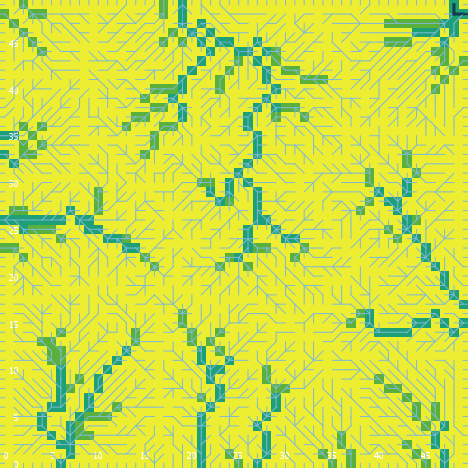

Data behind this chart, as committed beside it:
export-world data (NetLogo 6.0.4)
land_05_withInitialEcologicalCommunity.n…
05/26/2020 11:33:12:881 +0100
RANDOM STATE
0 0 -1727483681 223 2.180266833235241 fa…
GLOBALS
min-pxcor, max-pxcor, min-pycor, max-pycor, perspective, subject, nextIndex, directed-links, ticks, display-mode, ecol_brushfrequencyinflection, ecol_brushfrequencyrate, ecol_grassfrequencyinflection, ecol_grassfrequencyrate, ecol_woodfrequencyinflection, ecol_woodfrequencyrate, elevationdistribution, elev_algorithm-style, elev_featureanglerange, elev_inversioniterations, elev_noise, elev_numdepressions, elev_numprotuberances, elev_numranges
0, 49, 0, 49, 0, nobody, 2600, "UNDIRECTED", -1, "cover type", 13.28, 0.02611, 4.935, 0.09492, 32.91, 0.08351, [34.247410837092445 35.8056660702925 33.…, "C#", 8.725, 1.021, 1.633, 5, 8, 57
TURTLES
who, color, heading, xcor, ycor, shape, label, label-color, breed, hidden?, size, pen-size, pen-mode, numpoints
0, 15, 235, 8, 28, "default", "", 9.9, {breed flowholders}, true, 1, 1, "up", 
1, 25, 105, 24, 25, "default", "", 9.9, {breed flowholders}, true, 1, 1, "up", 
2, 115, 122, 44, 40, "default", "", 9.9, {breed flowholders}, true, 1, 1, "up", 
3, 75, 141, 31, 3, "default", "", 9.9, {breed flowholders}, true, 1, 1, "up", 
4, 75, 105, 22, 18, "default", "", 9.9, {breed flowholders}, true, 1, 1, "up", 
5, 115, 161, 30, 26, "default", "", 9.9, {breed flowholders}, true, 1, 1, "up", 
6, 65, 138, 28, 36, "default", "", 9.9, {breed flowholders}, true, 1, 1, "up", 
7, 35, 85, 5, 27, "default", "", 9.9, {breed flowholders}, true, 1, 1, "up", 
8, 35, 118, 9, 38, "default", "", 9.9, {breed flowholders}, true, 1, 1, "up", 
9, 115, 17, 4, 22, "default", "", 9.9, {breed flowholders}, true, 1, 1, "up", 
10, 85, 84, 46, 25, "default", "", 9.9, {breed flowholders}, true, 1, 1, "up", 
11, 75, 175, 31, 31, "default", "", 9.9, {breed flowholders}, true, 1, 1, "up", 
12, 65, 310, 14, 19, "default", "", 9.9, {breed flowholders}, true, 1, 1, "up", 
13, 85, 292, 6, 3, "default", "", 9.9, {breed flowholders}, true, 1, 1, "up", 
14, 96.99, 0, 16, 49, "line half", "", 9.9, {breed flowholders}, false, 1, 1, "up", 
15, 35, 190, 42, 21, "default", "", 9.9, {breed flowholders}, true, 1, 1, "up", 
16, 55, 220, 28, 29, "default", "", 9.9, {breed flowholders}, true, 1, 1, "up", 
17, 75, 350, 21, 43, "default", "", 9.9, {breed flowholders}, true, 1, 1, "up", 
18, 25, 214, 17, 33, "default", "", 9.9, {breed flowholders}, true, 1, 1, "up", 
19, 85, 184, 44, 21, "default", "", 9.9, {breed flowholders}, true, 1, 1, "up", 
20, 45, 58, 34, 32, "default", "", 9.9, {breed flowholders}, true, 1, 1, "up", 
21, 15, 298, 37, 16, "default", "", 9.9, {breed flowholders}, true, 1, 1, "up", 
22, 115, 103, 4, 35, "default", "", 9.9, {breed flowholders}, true, 1, 1, "up", 
23, 55, 193, 35, 20, "default", "", 9.9, {breed flowholders}, true, 1, 1, "up", 
24, 115, 179, 4, 6, "default", "", 9.9, {breed flowholders}, true, 1, 1, "up", 
25, 85, 46, 27, 25, "default", "", 9.9, {breed flowholders}, true, 1, 1, "up", 
26, 85, 270, 29, 42, "default", "", 9.9, {breed flowholders}, true, 1, 1, "up", 
27, 25, 46, 47, 12, "default", "", 9.9, {breed flowholders}, true, 1, 1, "up", 
28, 95, 257, 39, 10, "default", "", 9.9, {breed flowholders}, true, 1, 1, "up", 
29, 135, 15, 35, 46, "default", "", 9.9, {breed flowholders}, true, 1, 1, "up", 
30, 75, 51, 39, 31, "default", "", 9.9, {breed flowholders}, true, 1, 1, "up", 
31, 105, 71, 7, 40, "default", "", 9.9, {breed flowholders}, true, 1, 1, "up", 
32, 55, 295, 47, 6, "default", "", 9.9, {breed flowholders}, true, 1, 1, "up", 
33, 96.99, 180, 16, 0, "line half", "", 9.9, {breed flowholders}, false, 1, 1, "up", 
34, 135, 178, 35, 30, "default", "", 9.9, {breed flowholders}, true, 1, 1, "up", 
35, 15, 7, 34, 15, "default", "", 9.9, {breed flowholders}, true, 1, 1, "up", 
36, 65, 81, 3, 10, "default", "", 9.9, {breed flowholders}, true, 1, 1, "up", 
37, 85, 14, 13, 6, "default", "", 9.9, {breed flowholders}, true, 1, 1, "up", 
38, 35, 155, 48, 12, "default", "", 9.9, {breed flowholders}, true, 1, 1, "up", 
39, 95, 149, 40, 36, "default", "", 9.9, {breed flowholders}, true, 1, 1, "up", 
40, 105, 59, 40, 47, "default", "", 9.9, {breed flowholders}, true, 1, 1, "up", 
41, 15, 89, 1, 13, "default", "", 9.9, {breed flowholders}, true, 1, 1, "up", 
42, 97, 270, 0, 49, "line half", "", 9.9, {breed flowholders}, false, 1, 1, "up", 
43, 125, 339, 40, 8, "default", "", 9.9, {breed flowholders}, true, 1, 1, "up", 
44, 5, 83, 5, 34, "default", "", 9.9, {breed flowholders}, true, 1, 1, "up", 
45, 95, 279, 11, 12, "default", "", 9.9, {breed flowholders}, true, 1, 1, "up", 
46, 35, 278, 6, 29, "default", "", 9.9, {breed flowholders}, true, 1, 1, "up", 
47, 25, 98, 14, 15, "default", "", 9.9, {breed flowholders}, true, 1, 1, "up", 
48, 85, 267, 17, 37, "default", "", 9.9, {breed flowholders}, true, 1, 1, "up", 
49, 95, 210, 41, 23, "default", "", 9.9, {breed flowholders}, true, 1, 1, "up", 
50, 55, 15, 13, 43, "default", "", 9.9, {breed flowholders}, true, 1, 1, "up", 
... 9,030 more rows
